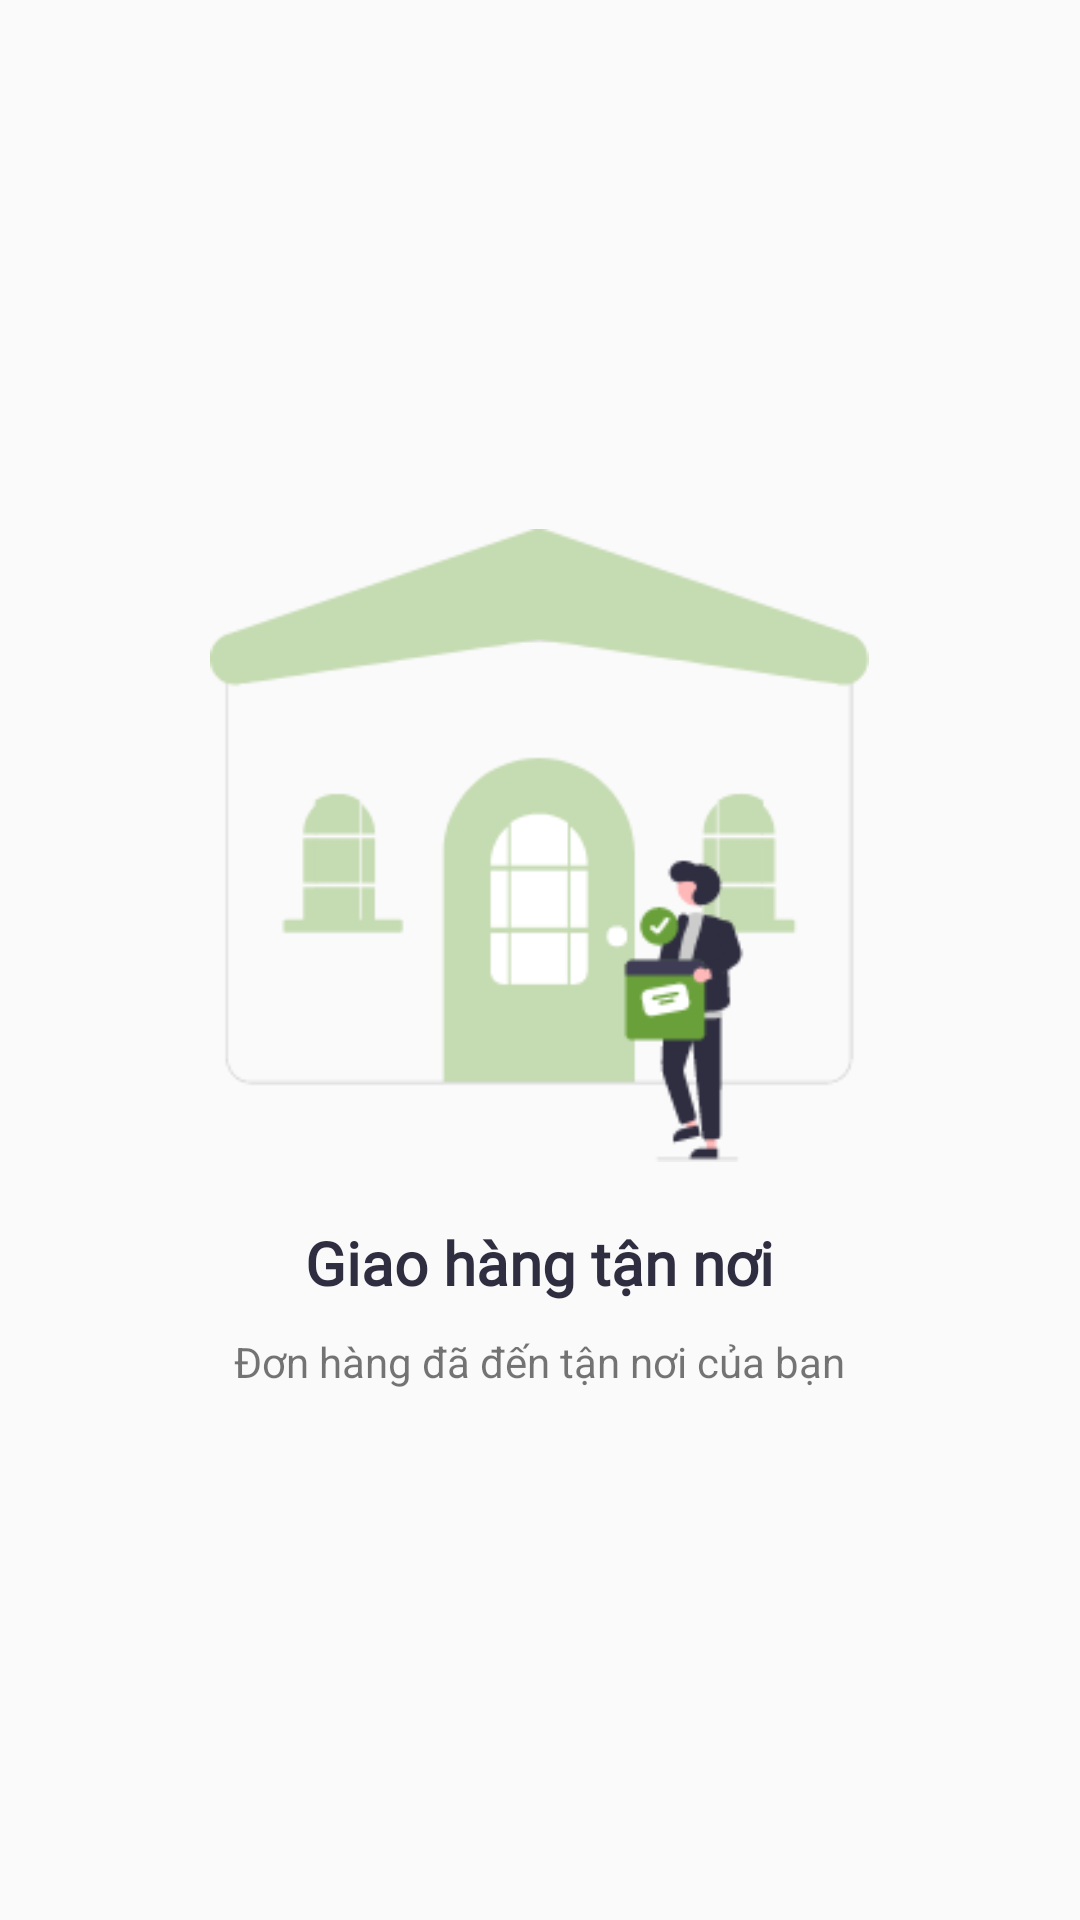

The Android layout XML behind this screen, and the referenced resources:
<!-- AndroidManifest.xml: application theme Theme.OnlineShop -->
<!-- res/layout/fragment_on_boarding3.xml -->
<?xml version="1.0" encoding="utf-8"?>
<LinearLayout xmlns:android="http://schemas.android.com/apk/res/android"
    xmlns:tools="http://schemas.android.com/tools"
    android:layout_width="match_parent"
    android:layout_height="match_parent"
    android:orientation="vertical"
    android:gravity="center"
    android:padding="16dp"
    tools:context=".ActivityGioiThieu.OnBoardingFragment">
    <ImageView
        android:layout_width="273dp"
        android:layout_height="211dp"
        android:src="@drawable/anhonboard3"/>
    <TextView
        android:layout_width="wrap_content"
        android:layout_height="wrap_content"
        android:text="Giao hàng tận nơi"
        android:layout_marginTop="20dp"
        android:textSize="20dp"
        android:textStyle="bold"
        android:fontFamily="@font/lexenddeca"
        android:textColor="@color/mau_den"/>
    <TextView
        android:layout_width="wrap_content"
        android:layout_height="wrap_content"
        android:id="@+id/tvnoidung"
        android:layout_marginTop="10dp"
        android:text="Đơn hàng đã đến tận nơi của bạn"/>
</LinearLayout>
<!-- resources referenced by this layout -->
<resources>
  <color name="mau_den">#2F2E41</color>
  <!-- drawable anhonboard3: png bitmap (drawable, 12437 bytes) -->
  <style name="Theme.OnlineShop" parent="Theme.AppCompat.DayNight.NoActionBar">
          
          <item name="colorPrimary">@color/purple_500</item>
          <item name="colorPrimaryVariant">@color/mau_xanh</item>
          <item name="colorOnPrimary">@color/white</item>
          
          <item name="colorSecondary">@color/teal_200</item>
          <item name="colorSecondaryVariant">@color/teal_700</item>
          <item name="colorOnSecondary">@color/black</item>
          
          <item name="android:statusBarColor" tools:targetApi="l">?attr/colorPrimaryVariant</item>
          
      </style>
  <color name="purple_500">#FF6200EE</color>
  <color name="mau_xanh">#69A03A</color>
  <color name="white">#FFFFFFFF</color>
  <color name="teal_200">#FF03DAC5</color>
  <color name="teal_700">#FF018786</color>
  <color name="black">#FF000000</color>
</resources>
